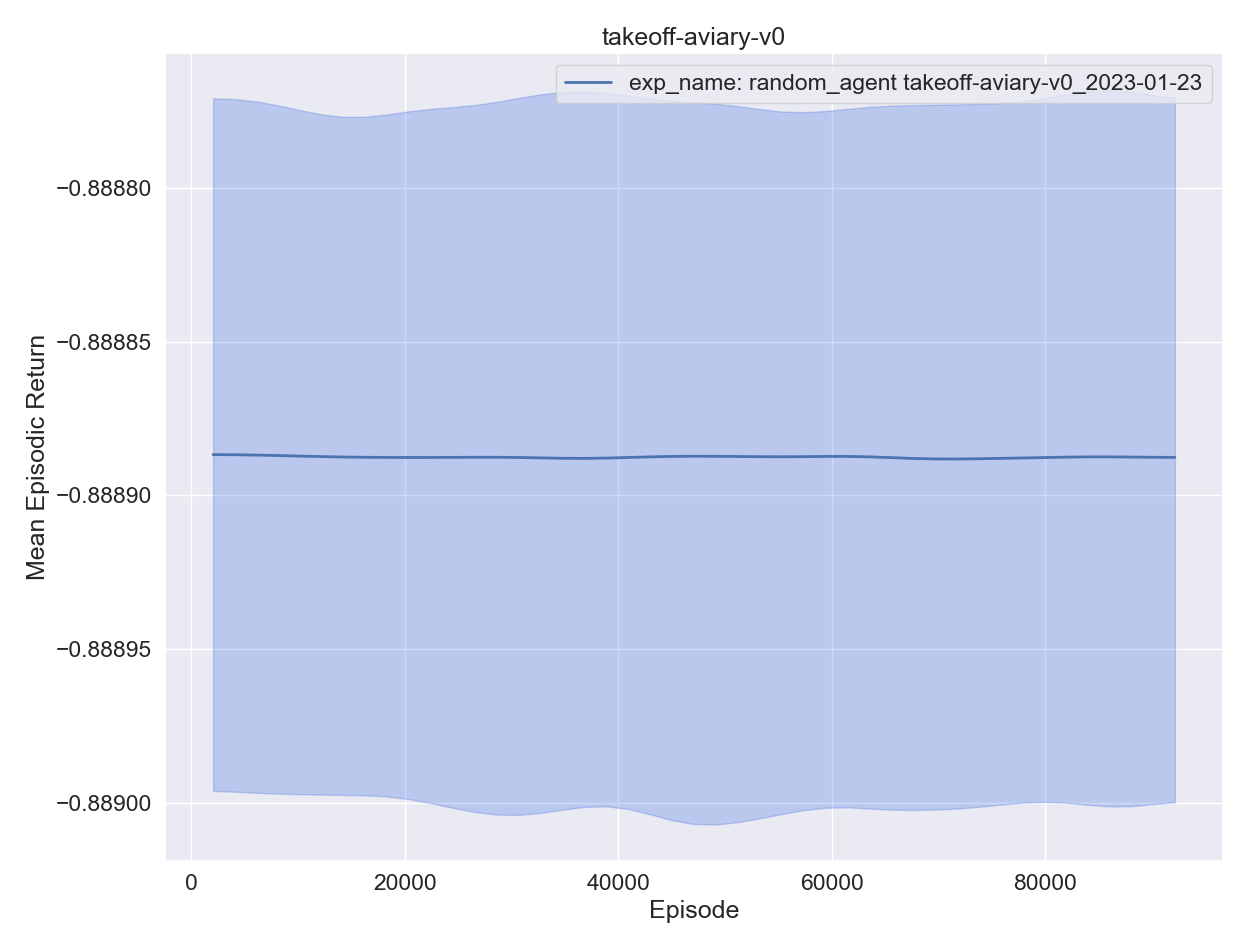

The table this chart was drawn from, first rows:
, experiment, timestep, mean episodic runtime, mean episodic length, eval episodes, mean episodic returns, min episodic returns, max episodic returns, std episodic returns, episodes, training time
0, exp_name: random_agent takeoff-aviary-v0…, 2048, 0.000496, 1.0, 2048, -0.8889, -0.889, -0.8888, 3.9e-05, 1, 27.75
1, exp_name: random_agent takeoff-aviary-v0…, 4096, 0.000467, 1.0, 2048, -0.8889, -0.889, -0.8888, 3.9e-05, 2, 55.07
2, exp_name: random_agent takeoff-aviary-v0…, 6144, 0.000474, 1.0, 2048, -0.8889, -0.889, -0.8888, 3.8e-05, 3, 82.56
3, exp_name: random_agent takeoff-aviary-v0…, 8192, 0.000464, 1.0, 2048, -0.8889, -0.889, -0.8888, 3.9e-05, 4, 109.8
4, exp_name: random_agent takeoff-aviary-v0…, 10240, 0.000465, 1.0, 2048, -0.8889, -0.889, -0.8888, 3.8e-05, 5, 137.4
0, exp_name: random_agent takeoff-aviary-v0…, 12288, 0.000566, 1.0, 2048, -0.8889, -0.889, -0.8888, 4e-05, 6, 166.6
1, exp_name: random_agent takeoff-aviary-v0…, 14336, 0.000549, 1.0, 2048, -0.8889, -0.889, -0.8888, 3.9e-05, 7, 195.7
2, exp_name: random_agent takeoff-aviary-v0…, 16384, 0.000482, 1.0, 2048, -0.8889, -0.889, -0.8888, 3.8e-05, 8, 223.4
3, exp_name: random_agent takeoff-aviary-v0…, 18432, 0.000511, 1.0, 2048, -0.8889, -0.889, -0.8888, 3.8e-05, 9, 251.8
4, exp_name: random_agent takeoff-aviary-v0…, 20480, 0.000565, 1.0, 2048, -0.8889, -0.889, -0.8888, 3.8e-05, 10, 281.1
0, exp_name: random_agent takeoff-aviary-v0…, 22528, 0.000565, 1.0, 2048, -0.8889, -0.889, -0.8888, 3.9e-05, 11, 310
1, exp_name: random_agent takeoff-aviary-v0…, 24576, 0.000512, 1.0, 2048, -0.8889, -0.889, -0.8888, 3.9e-05, 12, 338.4
2, exp_name: random_agent takeoff-aviary-v0…, 26624, 0.000551, 1.0, 2048, -0.8889, -0.889, -0.8888, 3.9e-05, 13, 367.8
3, exp_name: random_agent takeoff-aviary-v0…, 28672, 0.000489, 1.0, 2048, -0.8889, -0.889, -0.8888, 3.9e-05, 14, 395.7
4, exp_name: random_agent takeoff-aviary-v0…, 30720, 0.0005, 1.0, 2048, -0.8889, -0.889, -0.8888, 4e-05, 15, 423.5
0, exp_name: random_agent takeoff-aviary-v0…, 32768, 0.000473, 1.0, 2048, -0.8889, -0.889, -0.8888, 4e-05, 16, 450.9
1, exp_name: random_agent takeoff-aviary-v0…, 34816, 0.000499, 1.0, 2048, -0.8889, -0.889, -0.8888, 4e-05, 17, 479
2, exp_name: random_agent takeoff-aviary-v0…, 36864, 0.000519, 1.0, 2048, -0.8889, -0.889, -0.8888, 3.9e-05, 18, 507.3
3, exp_name: random_agent takeoff-aviary-v0…, 38912, 0.000574, 1.0, 2048, -0.8889, -0.889, -0.8888, 4e-05, 19, 536.8
4, exp_name: random_agent takeoff-aviary-v0…, 40960, 0.000548, 1.0, 2048, -0.8889, -0.889, -0.8888, 3.9e-05, 20, 565.6
0, exp_name: random_agent takeoff-aviary-v0…, 43008, 0.000531, 1.0, 2048, -0.8889, -0.889, -0.8888, 3.9e-05, 21, 594.4
1, exp_name: random_agent takeoff-aviary-v0…, 45056, 0.000501, 1.0, 2048, -0.8889, -0.889, -0.8888, 3.9e-05, 22, 622.4
2, exp_name: random_agent takeoff-aviary-v0…, 47104, 0.000459, 1.0, 2048, -0.8889, -0.889, -0.8888, 3.9e-05, 23, 649.6
3, exp_name: random_agent takeoff-aviary-v0…, 49152, 0.000454, 1.0, 2048, -0.8889, -0.889, -0.8888, 3.9e-05, 24, 677
4, exp_name: random_agent takeoff-aviary-v0…, 51200, 0.000453, 1.0, 2048, -0.8889, -0.889, -0.8888, 3.9e-05, 25, 704.3
0, exp_name: random_agent takeoff-aviary-v0…, 53248, 0.000457, 1.0, 2048, -0.8889, -0.889, -0.8888, 3.9e-05, 26, 731.5
1, exp_name: random_agent takeoff-aviary-v0…, 55296, 0.000464, 1.0, 2048, -0.8889, -0.889, -0.8888, 4e-05, 27, 759.1
2, exp_name: random_agent takeoff-aviary-v0…, 57344, 0.000454, 1.0, 2048, -0.8889, -0.889, -0.8888, 3.7e-05, 28, 786.2
3, exp_name: random_agent takeoff-aviary-v0…, 59392, 0.000472, 1.0, 2048, -0.8889, -0.889, -0.8888, 3.9e-05, 29, 813.7
4, exp_name: random_agent takeoff-aviary-v0…, 61440, 0.000451, 1.0, 2048, -0.8889, -0.889, -0.8888, 3.9e-05, 30, 840.8
0, exp_name: random_agent takeoff-aviary-v0…, 63488, 0.000461, 1.0, 2048, -0.8889, -0.889, -0.8888, 3.9e-05, 31, 868.1
1, exp_name: random_agent takeoff-aviary-v0…, 65536, 0.000453, 1.0, 2048, -0.8889, -0.889, -0.8888, 3.9e-05, 32, 895.2
2, exp_name: random_agent takeoff-aviary-v0…, 67584, 0.000452, 1.0, 2048, -0.8889, -0.889, -0.8888, 3.9e-05, 33, 922.2
3, exp_name: random_agent takeoff-aviary-v0…, 69632, 0.000458, 1.0, 2048, -0.8889, -0.889, -0.8888, 3.9e-05, 34, 949.4
4, exp_name: random_agent takeoff-aviary-v0…, 71680, 0.000452, 1.0, 2048, -0.8889, -0.889, -0.8888, 3.9e-05, 35, 976.5
0, exp_name: random_agent takeoff-aviary-v0…, 73728, 0.00051, 1.0, 2048, -0.8889, -0.889, -0.8888, 3.9e-05, 36, 1004
1, exp_name: random_agent takeoff-aviary-v0…, 75776, 0.000452, 1.0, 2048, -0.8889, -0.889, -0.8888, 3.8e-05, 37, 1032
2, exp_name: random_agent takeoff-aviary-v0…, 77824, 0.000451, 1.0, 2048, -0.8889, -0.889, -0.8888, 3.9e-05, 38, 1059
3, exp_name: random_agent takeoff-aviary-v0…, 79872, 0.000452, 1.0, 2048, -0.8889, -0.889, -0.8888, 3.8e-05, 39, 1086
4, exp_name: random_agent takeoff-aviary-v0…, 81920, 0.000448, 1.0, 2048, -0.8889, -0.889, -0.8888, 3.9e-05, 40, 1113
0, exp_name: random_agent takeoff-aviary-v0…, 83968, 0.000459, 1.0, 2048, -0.8889, -0.889, -0.8888, 3.9e-05, 41, 1140
1, exp_name: random_agent takeoff-aviary-v0…, 86016, 0.000459, 1.0, 2048, -0.8889, -0.889, -0.8888, 4e-05, 42, 1167
2, exp_name: random_agent takeoff-aviary-v0…, 88064, 0.000449, 1.0, 2048, -0.8889, -0.889, -0.8888, 3.9e-05, 43, 1195
3, exp_name: random_agent takeoff-aviary-v0…, 90112, 0.000451, 1.0, 2048, -0.8889, -0.889, -0.8888, 4e-05, 44, 1222
4, exp_name: random_agent takeoff-aviary-v0…, 92160, 0.000452, 1.0, 2048, -0.8889, -0.889, -0.8888, 3.8e-05, 45, 1249
